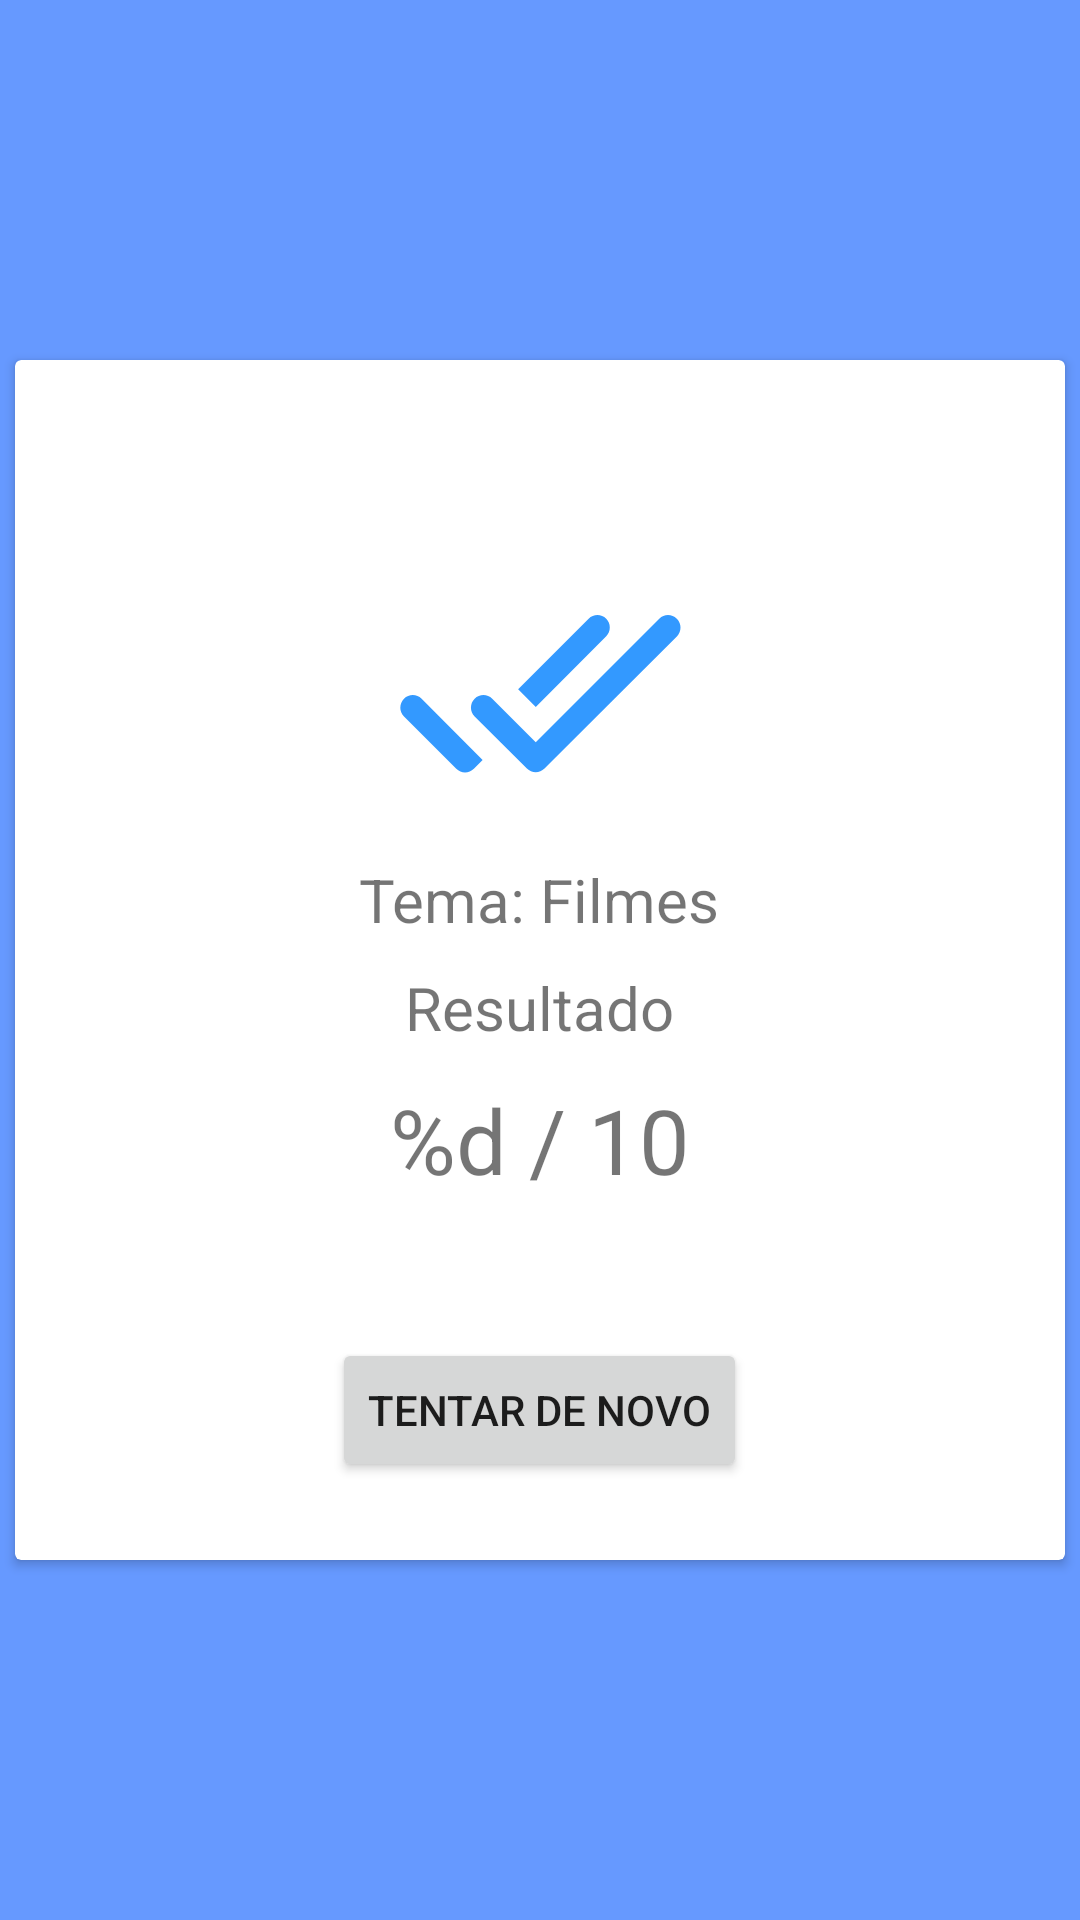

Produce the Android XML layout that renders to this screen, including the resource entries it uses.
<!-- AndroidManifest.xml: application theme Theme.QuizMovieApp -->
<!-- res/layout/activity_result.xml -->
<?xml version="1.0" encoding="utf-8"?>
<LinearLayout xmlns:android="http://schemas.android.com/apk/res/android"

    xmlns:tools="http://schemas.android.com/tools"
    android:layout_width="match_parent"
    android:layout_height="match_parent"
    tools:context=".ResultActivity"
    android:orientation="vertical"
    android:gravity="center"
    android:background="#6699ff"
    >

    <androidx.cardview.widget.CardView
        android:layout_width="350dp"
        android:layout_height="400dp"
        android:layout_gravity="center"
        android:radius="24dp"

        >
        <ImageView
            android:layout_width="100dp"
            android:layout_height="100dp"
            android:scaleType="fitXY"
            android:src="@drawable/ic_round_done_all_24"
            android:layout_gravity="center"
            android:layout_marginBottom="90dp"
            />



        <TextView
            android:layout_width="wrap_content"
            android:layout_height="wrap_content"
            android:layout_gravity="center"
            android:layout_marginBottom="20dp"
            android:text="Tema: Filmes"
            android:textSize="20sp"

            />

        <TextView
            android:layout_width="wrap_content"
            android:layout_height="wrap_content"
            android:text="@string/result_title"
            android:layout_marginTop="16dp"
            android:textSize="20sp"
            android:layout_gravity="center"
            />
        <TextView
            android:id="@+id/resultLabel"
            android:layout_width="wrap_content"
            android:layout_height="wrap_content"
            android:text="@string/result_score"
            android:textSize="30sp"
            android:layout_marginTop="60dp"
            android:layout_gravity="center"
            />
        <Button
            android:id="@+id/tryAgainBtn"
            android:layout_width="wrap_content"
            android:layout_height="wrap_content"
            android:layout_gravity="center"
            android:layout_marginTop="150dp"
            android:text="@string/btd_try_again"

            />
    </androidx.cardview.widget.CardView>
</LinearLayout>
<!-- resources referenced by this layout -->
<resources>
  <!-- drawable ic_round_done_all_24 (drawable) -->
  <vector android:height="24dp" android:tint="#3399FF"
      android:viewportHeight="24" android:viewportWidth="24"
      android:width="24dp" xmlns:android="http://schemas.android.com/apk/res/android">
      <path android:fillColor="@android:color/white" android:pathData="M17.3,6.3c-0.39,-0.39 -1.02,-0.39 -1.41,0l-5.64,5.64 1.41,1.41L17.3,7.7c0.38,-0.38 0.38,-1.02 0,-1.4zM21.54,6.29l-9.88,9.88 -3.48,-3.47c-0.39,-0.39 -1.02,-0.39 -1.41,0 -0.39,0.39 -0.39,1.02 0,1.41l4.18,4.18c0.39,0.39 1.02,0.39 1.41,0L22.95,7.71c0.39,-0.39 0.39,-1.02 0,-1.41h-0.01c-0.38,-0.4 -1.01,-0.4 -1.4,-0.01zM1.12,14.12L5.3,18.3c0.39,0.39 1.02,0.39 1.41,0l0.7,-0.7 -4.88,-4.9c-0.39,-0.39 -1.02,-0.39 -1.41,0 -0.39,0.39 -0.39,1.03 0,1.42z"/>
  </vector>
  <string name="btd_try_again">Tentar de novo</string>
  <string name="result_score">%d / 10</string>
  <string name="result_title">Resultado</string>
  <style name="Theme.QuizMovieApp" parent="Theme.MaterialComponents.DayNight.NoActionBar">
          
          <item name="colorPrimary">@color/purple_500</item>
          <item name="colorPrimaryVariant">@color/purple_700</item>
          <item name="colorOnPrimary">@color/white</item>
          
          <item name="colorSecondary">@color/teal_200</item>
          <item name="colorSecondaryVariant">@color/teal_700</item>
          <item name="colorOnSecondary">@color/black</item>
          
          <item name="android:statusBarColor" tools:targetApi="l">?attr/colorPrimaryVariant</item>
          
      </style>
  <color name="purple_500">#6699ff</color>
  <color name="purple_700">#FF3700B3</color>
  <color name="white">#FFFFFFFF</color>
  <color name="teal_200">#FF03DAC5</color>
  <color name="teal_700">#FF018786</color>
  <color name="black">#FF000000</color>
</resources>
